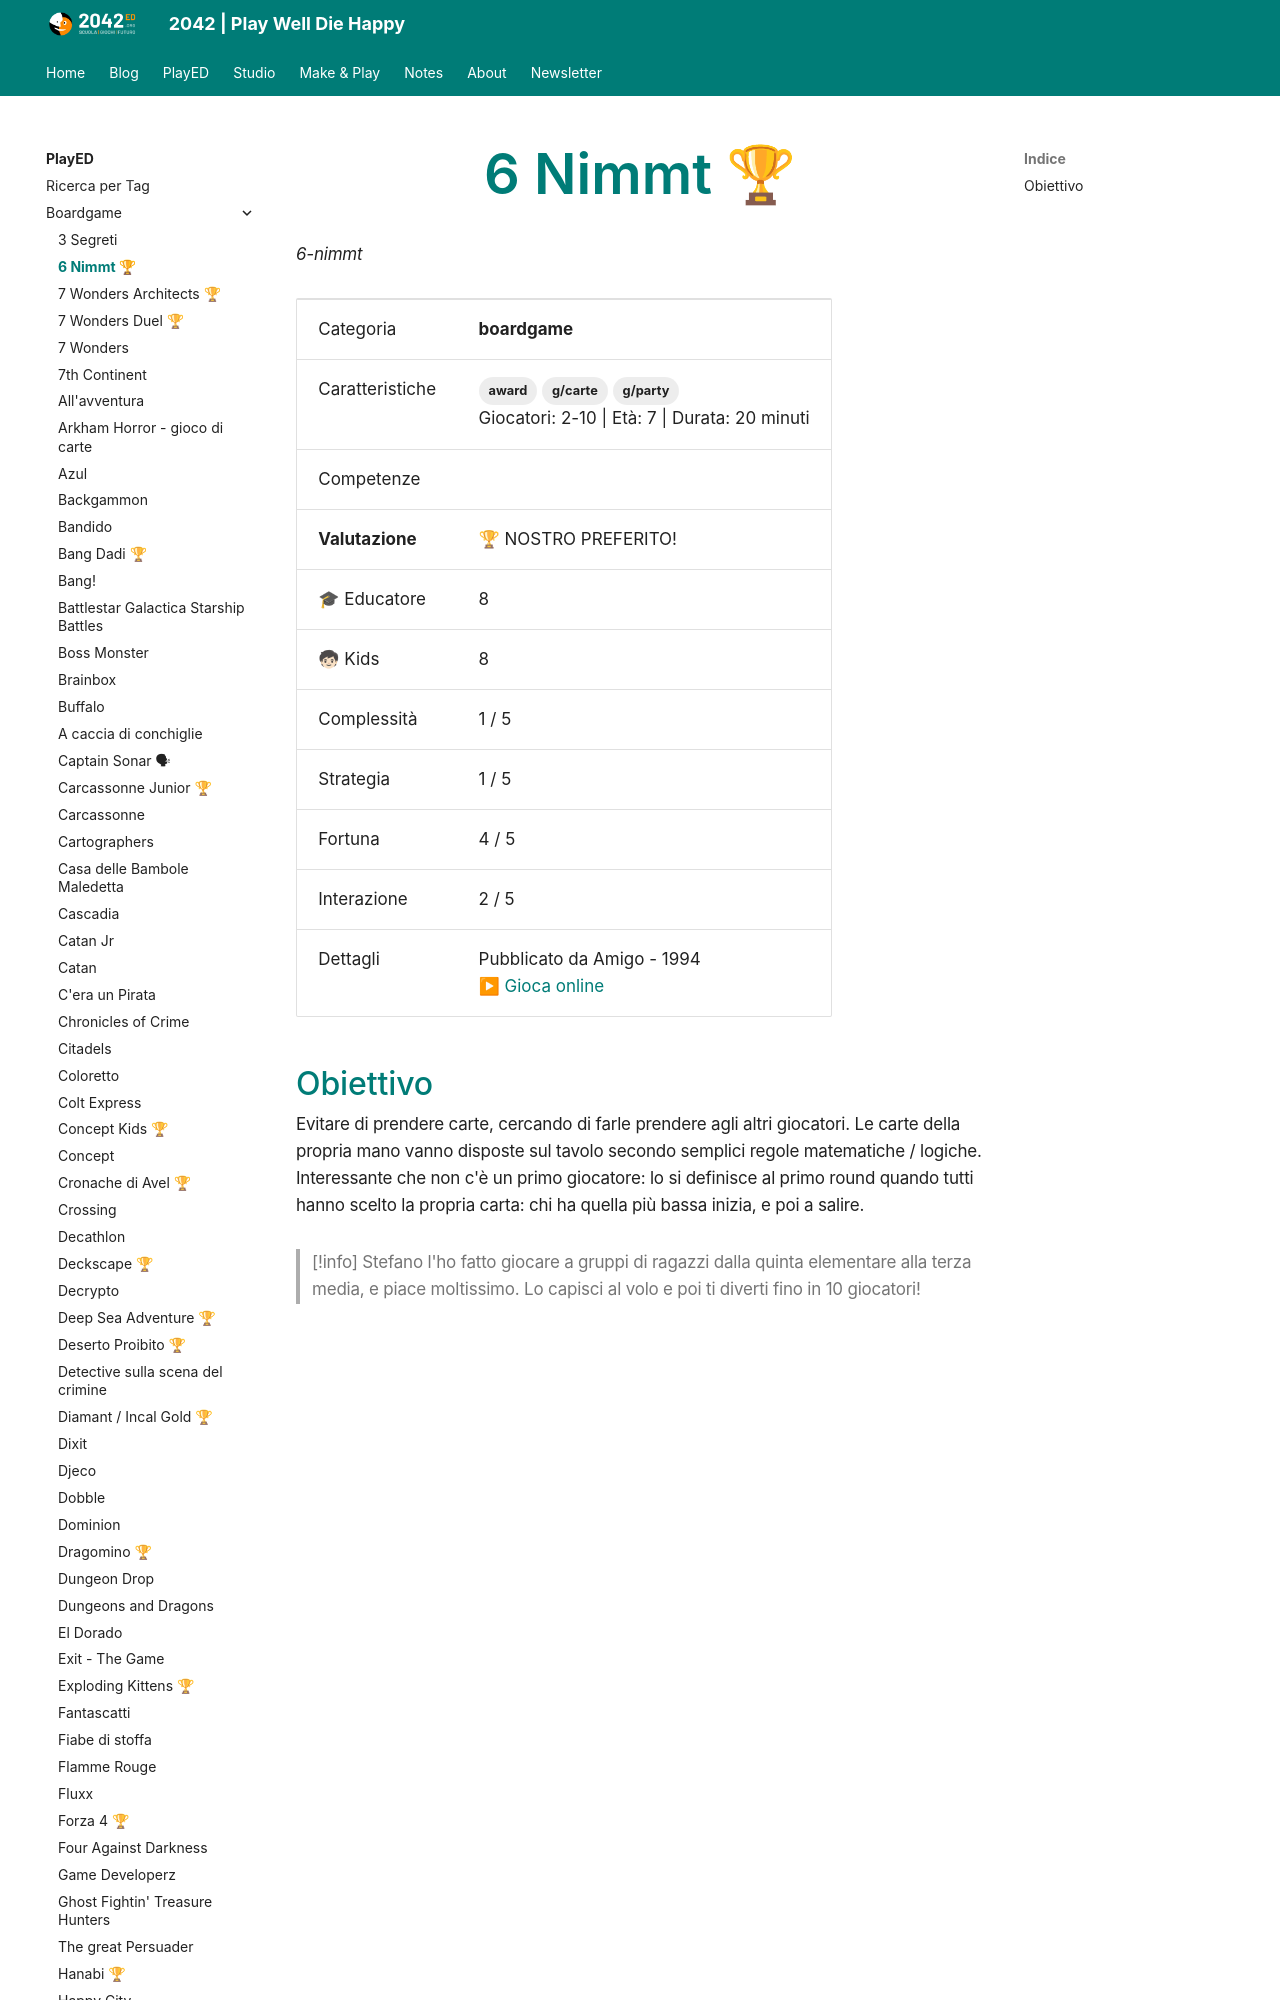

repository: 2042ed/2042ed.org · page: played/boardgame/6-nimmt/index.html · generator: mkdocs

---
title: 6 Nimmt 🏆
slug: 6-nimmt
description: 6-nimmt
type: PlayED
categories:
  - boardgame
tags:
  - award
  - g/carte
  - g/party
date: 2020-12-14
lastmod: 2022-12-18

template: played.html
ed_category: boardgame
ed_skills: []
ed_gameplay_complex: 1
ed_gameplay_strategy: 1
ed_gameplay_luck: 4
ed_gameplay_interaction: 2

ed_preferred: 1
ed_rank_dad: 
ed_rank_edu: 8
ed_rank_dev: 
ed_rank_kid: 8
